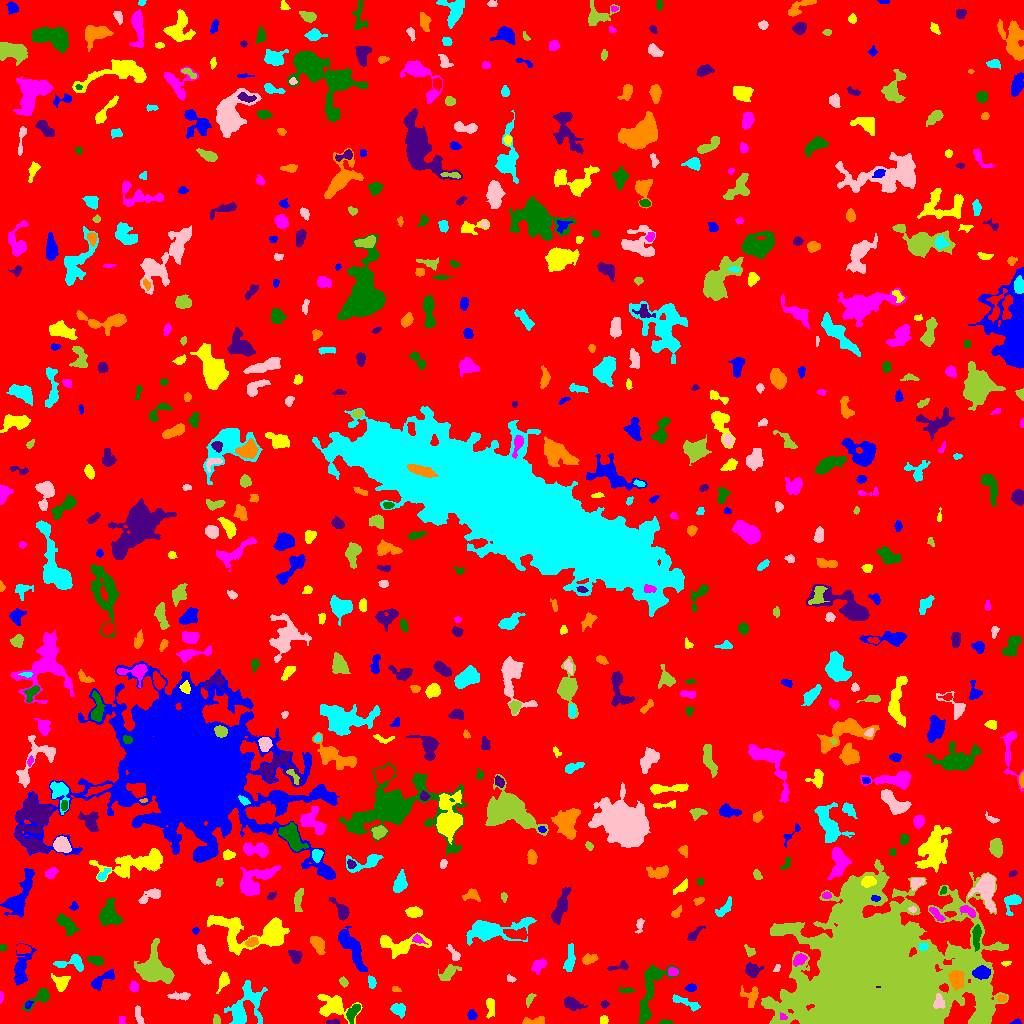

The table this chart was drawn from, first rows:
ID, X, Y, A, B, theta, total_flux, mu_max, mu_median, mu_mean, R_fwhm, R_e, R10, R90, x_start, x_end, y_start, y_end, area, greylevel
0, 502.4, 509.9, 297.8, 292.5, 0.1928, 2051224, 13.0, 2.0, 2.492, 94.76, 242.5, 93.53, 388.1, 0, 1023, 0, 1023, 823173, 2.492
1, 1017, 1.395, 2.477, 1.263, 0.08324, 124.0, 5.0, 3.0, 2.756, 2.764, 2.034, 0.7979, 3.241, 1009, 1021, 0, 5, 45, 8.756
2, 603.8, 3.551, 2.039, 1.965, -1.525, 178.0, 5.0, 3.0, 2.58, 3.478, 2.646, 0.9772, 3.989, 600, 608, 0, 8, 69, 8.58
3, 122.1, 3.492, 2.326, 1.617, 1.543, 128.0, 5.0, 2.0, 2.37, 2.706, 2.185, 0.7979, 3.523, 119, 125, 0, 7, 54, 8.37
4, 665.9, 1.15, 3.194, 1.054, -0.009989, 120.0, 4.0, 2.0, 2.105, 3.432, 2.326, 0.7979, 3.478, 659, 673, 0, 4, 57, 8.105
5, 333.4, 1.165, 3.192, 1.01, -0.02507, 115.0, 5.0, 2.0, 1.917, 2.585, 2.257, 0.7979, 3.432, 326, 339, 0, 4, 60, 8.917
6, 535.2, 2.352, 6.591, 1.896, 0.05718, 318.0, 5.0, 2.0, 2.288, 4.146, 3.656, 1.382, 5.726, 522, 544, 0, 7, 139, 8.288
7, 398, 14.21, 3.155, 2.624, -0.3425, 658.0, 10.0, 3.0, 3.964, 4.514, 3.613, 1.382, 5.836, 390, 405, 5, 20, 166, 9.964
8, 139, 6.153, 4.26, 1.413, -1.311, 176.0, 5.0, 1.0, 1.517, 2.706, 2.646, 0.9772, 4.687, 135, 144, 0, 18, 116, 8.517
9, 216.5, 2.808, 1.962, 1.647, 1.571, 52.0, 2.0, 1.0, 0.7536, 3.568, 2.034, 0.7979, 3.29, 213, 220, 0, 9, 69, 7.754
10, 716.8, 13.43, 2.482, 1.999, -0.2846, 203.0, 5.0, 2.0, 2.476, 3.385, 2.821, 1.128, 4.406, 712, 722, 9, 18, 82, 9.476
11, 471.9, 8.396, 2.37, 2.007, -1.196, 230.0, 7.0, 3.0, 2.674, 2.821, 2.764, 0.9772, 4.37, 467, 477, 4, 14, 86, 8.674
12, 490.6, 17.28, 4.834, 2.064, -1.538, 290.0, 4.0, 2.0, 1.986, 5.171, 3.568, 1.493, 5.836, 486, 494, 5, 25, 146, 7.986
13, 783.4, 6.295, 1.884, 1.308, -0.6042, 105.0, 5.0, 2.0, 2.188, 2.459, 1.871, 0.7979, 3.09, 780, 787, 4, 11, 48, 17.19
14, 353, 11.17, 4.898, 2.27, 1.053, 514.0, 6.0, 3.0, 3.006, 5.67, 4.107, 1.693, 6.283, 346, 360, 0, 19, 171, 11.01
15, 604.5, 19.5, 1.695, 1.479, 0.0, 64.0, 3.0, 1.0, 1.123, 2.646, 1.954, 0.7979, 3.038, 600, 609, 15, 23, 57, 8.123
16, 750.2, 27.71, 5.081, 4.519, -1.143, 537.0, 5.0, 3.0, 2.498, 5.89, 4.754, 1.954, 7.114, 740, 758, 16, 38, 215, 9.498
17, 685.6, 21.13, 8.887, 1.81, -0.3835, 331.0, 5.0, 2.0, 1.751, 3.478, 4.146, 1.493, 6.628, 672, 700, 12, 29, 189, 7.751
18, 938.7, 21.3, 3.851, 2.528, 1.491, 524.0, 7.0, 4.0, 3.853, 5.14, 3.827, 1.596, 5.67, 933, 945, 15, 30, 136, 18.85
19, 877.6, 38.16, 32.7, 28.29, -0.05513, 584169, 252.0, 11.0, 28.3, 15.88, 27.79, 9.373, 59.41, 761, 1008, 0, 164, 20639, 31.3
20, 1015, 14.74, 3.182, 1.738, 0.1303, 192.0, 4.0, 2.0, 2.233, 4.442, 2.985, 1.128, 4.37, 1008, 1020, 11, 19, 86, 8.233
21, 28.13, 18.94, 2.134, 1.351, 0.9005, 97.0, 4.0, 2.0, 1.796, 3.09, 2.111, 0.7979, 3.385, 25, 33, 15, 23, 54, 10.8
22, 332.8, 16.44, 7.953, 4.862, -0.1959, 1635, 12.0, 2.0, 3.296, 5.917, 5.726, 2.185, 9.788, 317, 362, 0, 29, 496, 9.296
23, 0.8942, 26.65, 2.955, 0.9044, 1.54, 104.0, 4.0, 2.0, 2.419, 3.038, 1.954, 0.7979, 3.09, 0, 3, 20, 32, 43, 8.419
24, 40.32, 26.6, 7.813, 2.946, 0.6579, 643.0, 7.0, 2.0, 2.858, 4.478, 4.222, 1.693, 7.092, 22, 49, 12, 35, 225, 8.858
25, 572, 19.8, 4.799, 2.64, -0.3627, 737.0, 8.0, 3.0, 3.685, 5.232, 4.26, 1.693, 7.024, 564, 587, 13, 27, 200, 8.685
26, 1002, 25.11, 2.223, 1.712, -0.1567, 213.0, 7.0, 3.0, 3.132, 3.038, 2.523, 0.9772, 3.949, 997, 1006, 22, 29, 68, 13.13
27, 244.4, 15.41, 12.72, 7.179, 1.095, 2793, 15.0, 3.0, 3.826, 5.046, 7.838, 2.706, 13.33, 224, 267, 0, 43, 730, 8.826
28, 180.5, 27.51, 5.674, 1.709, 0.03819, 252.0, 5.0, 2.0, 1.762, 3.192, 3.523, 1.262, 5.642, 167, 190, 23, 32, 143, 7.762
29, 529.6, 24.11, 3.832, 1.587, 1.086, 153.0, 4.0, 2.0, 1.843, 4.184, 2.985, 1.128, 4.442, 526, 536, 16, 30, 83, 8.843
30, 450.1, 23.02, 2.094, 1.381, 1.107, 126.0, 6.0, 2.0, 2.291, 2.932, 2.111, 0.7979, 3.241, 447, 454, 19, 28, 55, 11.29
31, 690.9, 35.77, 2.671, 1.944, 0.06113, 349.0, 7.0, 4.0, 4.309, 4.26, 3.038, 1.128, 4.478, 685, 696, 32, 40, 81, 10.31
32, 223.2, 43.08, 4.693, 2.337, 1.189, 365.0, 6.0, 2.0, 2.37, 4.334, 3.742, 1.493, 6.077, 216, 229, 30, 52, 154, 8.37
33, 134, 36.45, 2.475, 1.991, -1.449, 290.0, 7.0, 3.0, 3.258, 3.656, 2.821, 1.128, 4.406, 129, 138, 32, 43, 89, 9.258
34, 626.5, 33.15, 4.593, 1.208, -0.07246, 135.0, 4.0, 2.0, 1.753, 3.7, 2.646, 1.128, 4.146, 619, 635, 31, 37, 77, 8.753
35, 877.8, 36.75, 1.273, 0.4239, 0.07702, 167.0, 30.0, 17.5, 16.7, 1.382, 0.7979, 0.0, 1.382, 876, 880, 36, 37, 10, 214.7
36, 395.6, 34.08, 2.432, 1.309, -0.204, 65.0, 2.0, 1.0, 1.327, 3.7, 2.257, 0.9772, 3.385, 392, 401, 32, 37, 49, 8.327
37, 371.3, 41.67, 3.325, 1.839, -1.308, 273.0, 5.0, 3.0, 3.0, 4.514, 3.241, 1.382, 4.72, 368, 376, 35, 48, 91, 10.0
38, 510.5, 44.64, 2.251, 1.513, -0.4849, 121.0, 4.0, 2.0, 2.161, 3.338, 2.326, 0.9772, 3.656, 507, 516, 41, 49, 56, 8.161
39, 343.3, 41.59, 2.436, 1.517, -1.007, 137.0, 4.0, 2.0, 1.877, 3.613, 2.459, 0.9772, 3.785, 339, 348, 36, 47, 73, 8.877
40, 1016, 48.27, 3.714, 1.742, 0.2318, 229.0, 6.0, 2.0, 2.027, 3.523, 3.141, 1.128, 4.983, 1008, 1023, 43, 53, 113, 8.027
41, 103.4, 44.58, 7.995, 2.328, 0.566, 413.0, 6.0, 2.0, 1.86, 4.687, 4.37, 1.693, 7.047, 91, 114, 33, 54, 222, 7.86
42, 61.56, 40.71, 3.983, 3.675, 1.019, 859.0, 9.0, 4.0, 4.232, 5.232, 4.297, 1.693, 6.84, 51, 70, 32, 50, 203, 10.23
43, 673.3, 51.5, 2.197, 2.007, 0.0, 180.0, 5.0, 2.0, 2.143, 2.985, 2.646, 0.9772, 4.184, 668, 678, 48, 56, 84, 10.14
44, 650.4, 34.61, 18.11, 4.992, 1.314, 1522, 7.0, 2.0, 2.225, 6.206, 7.442, 2.706, 12.28, 639, 679, 0, 59, 684, 8.225
45, 752.3, 53.02, 3.226, 3.073, -0.6127, 772.0, 11.0, 4.0, 4.196, 4.297, 3.909, 1.493, 6.232, 745, 763, 46, 61, 184, 10.2
46, 956.8, 43.77, 4.462, 3.169, 1.543, 1107, 9.0, 4.0, 4.375, 5.944, 4.787, 1.954, 7.506, 948, 964, 33, 53, 253, 18.38
47, 569.8, 62.94, 6.896, 2.15, 1.455, 525.0, 6.0, 2.0, 2.431, 5.015, 4.297, 1.596, 6.979, 563, 575, 52, 80, 216, 8.431
48, 776.9, 55.38, 2.128, 1.216, 1.065, 99.0, 5.0, 2.0, 2.152, 2.326, 1.954, 0.5642, 3.241, 773, 780, 52, 59, 46, 8.152
49, 448.8, 51.02, 5.558, 2.779, 0.6353, 667.0, 7.0, 3.0, 3.207, 4.983, 4.618, 1.784, 7.269, 438, 461, 43, 59, 208, 9.207
50, 700.3, 61.61, 3.418, 2.37, -0.338, 638.0, 10.0, 4.0, 3.987, 4.478, 3.523, 1.382, 5.499, 693, 708, 56, 71, 160, 10.99
51, 981.2, 50.83, 3.748, 2.887, 0.1148, 916.0, 11.0, 4.0, 4.557, 4.754, 4.184, 1.693, 6.676, 972, 990, 44, 58, 201, 18.56
52, 1006, 60.13, 2.372, 1.125, 0.04208, 117.0, 6.0, 2.0, 2.489, 2.459, 2.034, 0.7979, 3.29, 1001, 1011, 57, 62, 47, 8.489
53, 538.9, 58.45, 3.867, 2.695, 0.7492, 664.0, 11.0, 3.0, 4.074, 3.29, 3.827, 1.382, 6.283, 531, 547, 49, 65, 163, 9.074
54, 95.14, 63.43, 4.334, 2.071, -0.2569, 306.0, 5.0, 2.0, 2.284, 3.989, 3.523, 1.382, 5.614, 87, 103, 58, 67, 134, 10.28
55, 620.7, 57.37, 5.462, 2.096, 0.2358, 257.0, 8.0, 2.0, 2.295, 2.821, 2.821, 0.9772, 5.078, 607, 628, 53, 63, 112, 8.295
56, 589.2, 64.53, 3.905, 2.184, 0.2407, 630.0, 10.0, 4.0, 4.632, 4.618, 3.656, 1.382, 5.726, 582, 598, 59, 70, 136, 9.632
57, 72.44, 60.9, 7.597, 3.912, 0.04395, 547.0, 7.0, 2.0, 2.206, 3.7, 4.618, 1.693, 7.378, 53, 83, 52, 69, 248, 8.206
58, 202.2, 69.03, 5.407, 1.973, -1.206, 406.0, 5.0, 2.0, 2.36, 4.82, 4.029, 1.596, 6.308, 197, 211, 59, 79, 172, 8.36
59, 153.3, 54.07, 7.728, 6.841, -0.8778, 5665, 23.0, 5.0, 7.011, 7.181, 7.378, 2.932, 13.21, 134, 174, 40, 85, 808, 12.01
... 643 more rows
